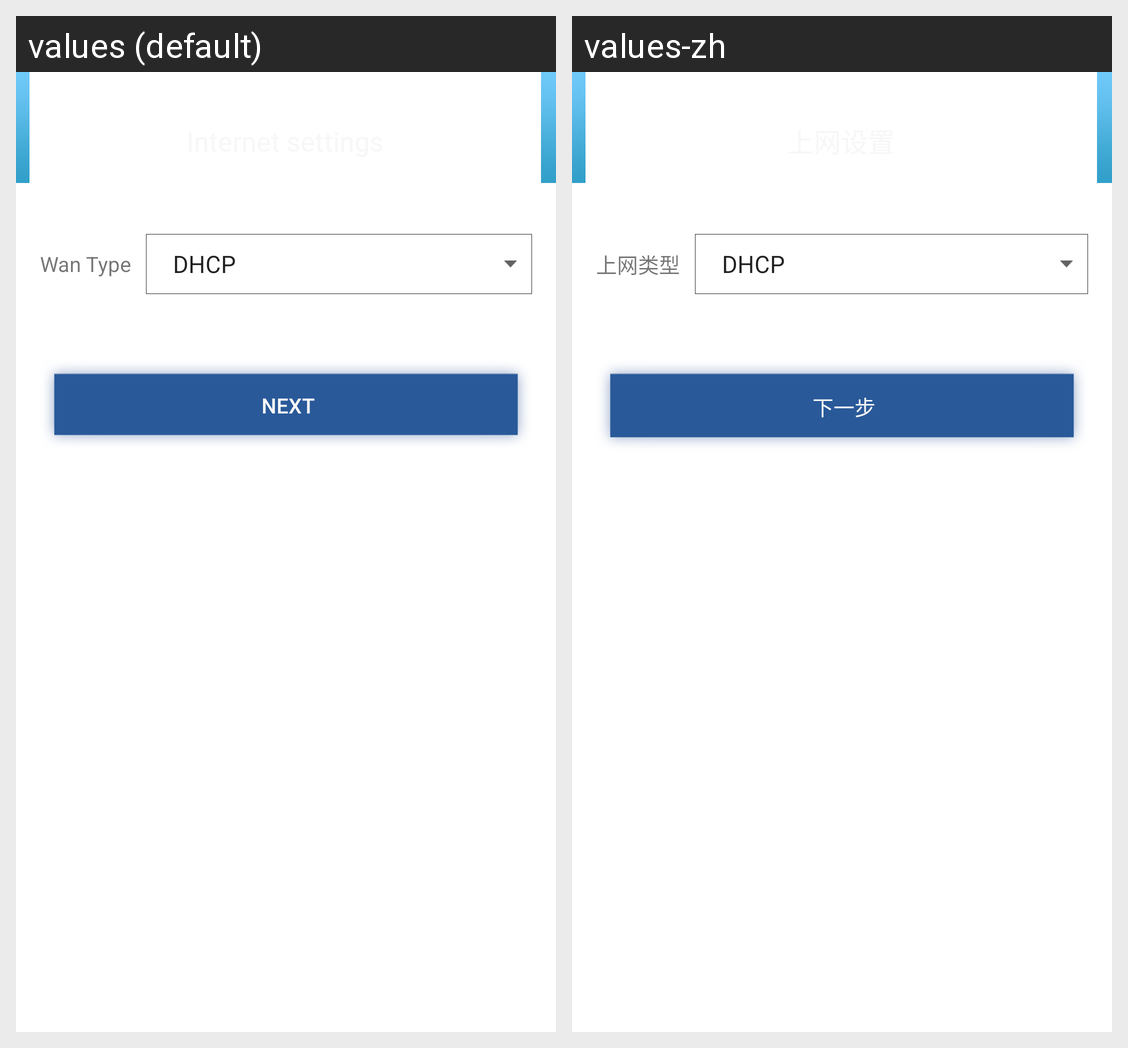

Strings drawn on this Android screen and how each of the app's shown locales translates them:
Android screen res/layout/fragment_wizard_network.xml rendered under 2 locales, left to right: values (default), values-zh. Device: Nexus 5 (rendered at 1080×1920; each locale shown at half size, 540×960, under a caption strip naming it); theme Theme.MaterialComponents.DayNight.NoActionBar.
Strings drawn on this screen, with the default value and each locale's value (text and hints the layout hard-codes, and strings that could not be matched under every locale, appear in the picture but are not listed):

wanType
  values: Wan Type
  values-zh: 上网类型

next
  values: Next
  values-zh: 下一步
